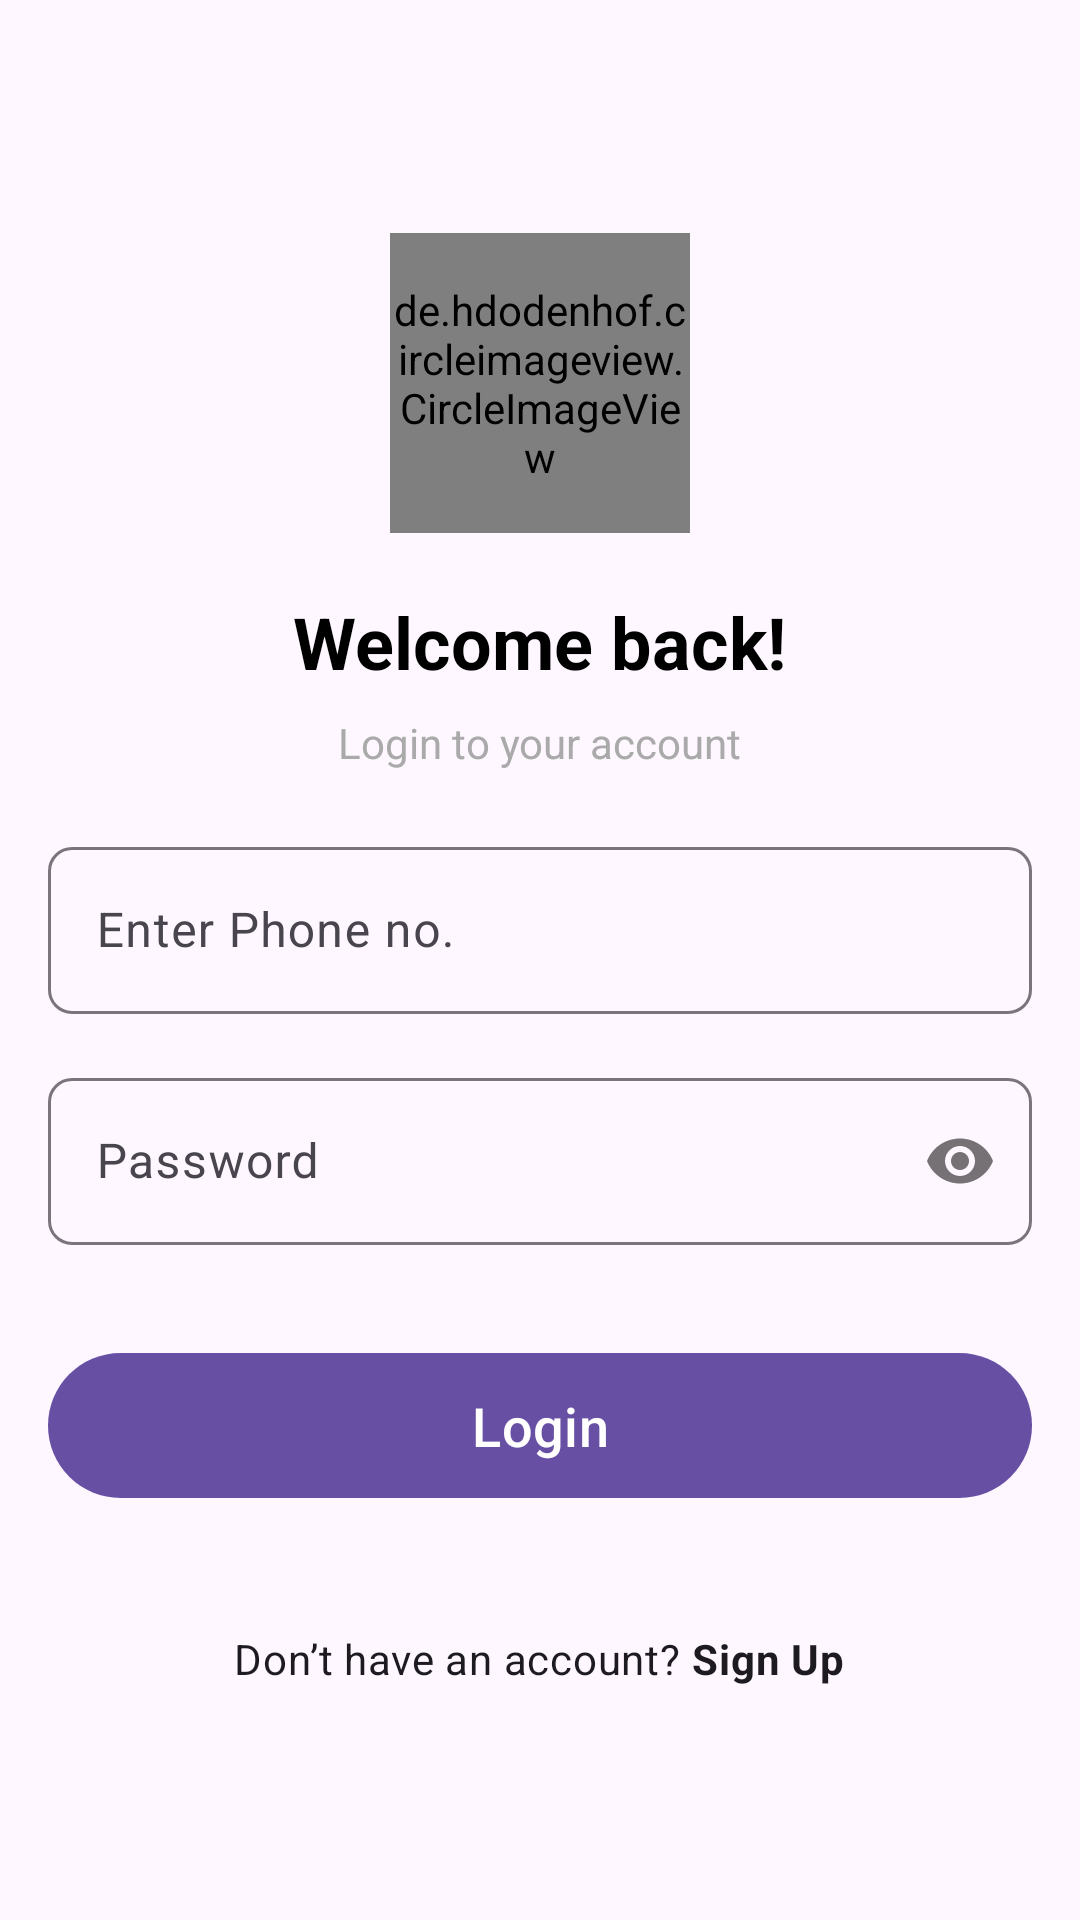

Reconstruct the res/layout file that produces this screen, plus the resources it refers to.
<!-- AndroidManifest.xml: application theme Theme.CowShelterFinder -->
<!-- res/layout/activity_shelter_login_screeen.xml -->
<?xml version="1.0" encoding="utf-8"?>
<LinearLayout xmlns:android="http://schemas.android.com/apk/res/android"
    xmlns:app="http://schemas.android.com/apk/res-auto"
    xmlns:tools="http://schemas.android.com/tools"
    android:id="@+id/main"
    android:layout_width="match_parent"
    android:layout_height="match_parent"
    android:gravity="center"
    android:orientation="vertical"
    tools:context=".ui.shelter.ShelterLoginScreeen">


    
    <de.hdodenhof.circleimageview.CircleImageView
        android:id="@+id/logo"
        android:layout_width="100dp"
        android:layout_height="100dp"
        android:layout_marginBottom="20dp"
        android:src="@drawable/shelter_logo" />

    
    <TextView
        android:id="@+id/welcome_message"
        android:layout_width="wrap_content"
        android:layout_height="wrap_content"
        android:layout_marginBottom="8dp"
        android:text="Welcome back!"
        android:textColor="@android:color/black"
        android:textSize="24sp"
        android:textStyle="bold" />

    
    <TextView
        android:id="@+id/subtitle"
        android:layout_width="wrap_content"
        android:layout_height="wrap_content"
        android:layout_marginBottom="20dp"
        android:text="Login to your account"
        android:textColor="@android:color/darker_gray"
        android:textSize="14sp" />


    <com.google.android.material.textfield.TextInputLayout
        android:layout_width="match_parent"
        android:layout_height="wrap_content"
        android:layout_marginStart="16dp"
        android:layout_marginEnd="16dp"
        android:layout_marginBottom="16dp"
        android:hint="Enter Phone no."
        app:boxCornerRadiusBottomEnd="8dp"
        app:prefixText="+91"
        app:boxCornerRadiusBottomStart="8dp"
        app:boxCornerRadiusTopEnd="8dp"
        app:boxCornerRadiusTopStart="8dp">

        <com.google.android.material.textfield.TextInputEditText
            android:id="@+id/phoneNumber"
            android:layout_width="match_parent"
            android:layout_height="wrap_content"
            android:inputType="numberSigned" />
    </com.google.android.material.textfield.TextInputLayout>

    <com.google.android.material.textfield.TextInputLayout
        android:layout_width="match_parent"
        android:layout_height="wrap_content"
        android:layout_marginStart="16dp"
        android:layout_marginEnd="16dp"
        android:layout_marginBottom="16dp"
        app:boxCornerRadiusBottomEnd="8dp"
        app:boxCornerRadiusBottomStart="8dp"
        app:boxCornerRadiusTopEnd="8dp"
        app:boxCornerRadiusTopStart="8dp"
        app:passwordToggleEnabled="true">

        <com.google.android.material.textfield.TextInputEditText
            android:id="@+id/password"
            android:layout_width="match_parent"
            android:layout_height="wrap_content"
            android:hint="@string/password"
            android:inputType="numberPassword"
            android:maxLength="20"
            android:maxLines="1" />
    </com.google.android.material.textfield.TextInputLayout>

    
    <com.google.android.material.button.MaterialButton
        android:id="@+id/button_login"
        android:layout_width="match_parent"
        android:layout_height="wrap_content"
        android:layout_marginStart="16dp"
        android:layout_marginTop="16dp"
        android:layout_marginEnd="16dp"
        android:layout_marginBottom="8dp"
        android:padding="12dp"
        android:text="Login"
        android:textColor="@android:color/white"
        android:textSize="18sp" />

    
    <TextView
        android:id="@+id/forgot_password"
        android:layout_width="wrap_content"
        android:layout_height="wrap_content"
        android:layout_marginTop="16dp"
        android:layout_marginBottom="20dp"
        android:text="Forgot Password ?"
        android:textColor="@android:color/darker_gray"
        android:textSize="14sp"
        android:visibility="gone" />

    <androidx.appcompat.widget.LinearLayoutCompat
        android:layout_width="match_parent"
        android:layout_height="wrap_content"
        android:layout_marginTop="32dp"
        android:gravity="center"
        android:orientation="horizontal">

        <TextView
            style="@style/TextAppearance.Material3.BodyMedium"
            android:layout_width="wrap_content"
            android:layout_height="wrap_content"
            android:text="Don’t have an account? "
            android:textSize="14sp" />

        <TextView
            android:id="@+id/sign_up"
            style="@style/TextAppearance.Material3.BodyMedium"
            android:layout_width="wrap_content"
            android:layout_height="wrap_content"
            android:text="Sign Up"
            android:textSize="14sp"
            android:textStyle="bold" />
    </androidx.appcompat.widget.LinearLayoutCompat>
</LinearLayout>
<!-- resources referenced by this layout -->
<resources>
  <!-- drawable shelter_logo: png bitmap (drawable, 51409 bytes) -->
  <string name="password">Password</string>
  <style name="Theme.CowShelterFinder" parent="Base.Theme.CowShelterFinder" />
  <style name="Base.Theme.CowShelterFinder" parent="Theme.Material3.DayNight.NoActionBar">
          
          
      </style>
</resources>
